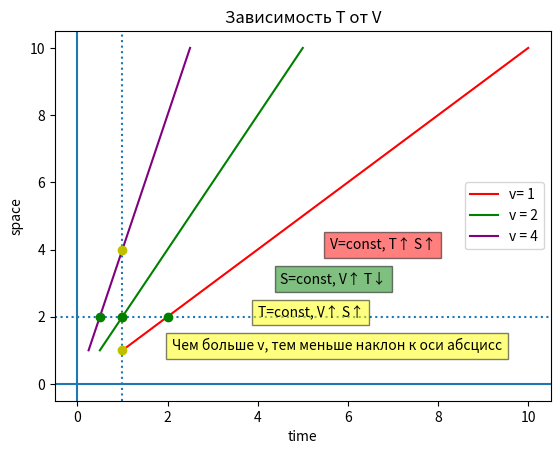

Write the Python code that produced this figure.
import matplotlib.pyplot as plt


# V = S / T

def time(v):
    # Зависимость T от V
    s = []
    t = []
    for i in range(1, 11):
        s.append(i)
        ti = i / v
        t.append(ti)
    return t, s


func1 = time(1)
plt.plot(func1[0], func1[1], color='red')
func2 = time(2)
plt.plot(func2[0], func2[1], color='green')
func3 = time(4)
plt.plot(func3[0], func3[1], color='purple')
plt.legend(['v= 1', 'v = 2', 'v = 4'])

# Делаем оформление
plt.title("Зависимость T от V")
plt.xlabel('time')
plt.ylabel('space')
plt.axline((1.0, 0.0), (1.0, 2.0), linestyle=':')
plt.plot(1, 1, 'yo')
plt.plot(1, 4, 'yo')
plt.plot(1, 2, 'yo')
plt.text(4, 2, "T=const, V↑ S↑", bbox={'facecolor': 'yellow', 'alpha': 0.5})
plt.axline((0.0, 2.0), (1.0, 2.0), linestyle=':')
plt.plot(0.5, 2, 'go')
plt.plot(1, 2, 'go')
plt.plot(2, 2, 'go')
plt.text(4.5, 3, "S=const, V↑ T↓", bbox={'facecolor': 'green', 'alpha': 0.5})
plt.text(5.6, 4, "V=const, T↑ S↑", bbox={'facecolor': 'red', 'alpha': 0.5})
plt.text(2.1, 1, 'Чем больше v, тем меньше наклон к оси абсцисс', bbox={'facecolor': 'yellow', 'alpha': 0.5})
plt.axvline(0)
plt.axhline(0)

plt.show()
